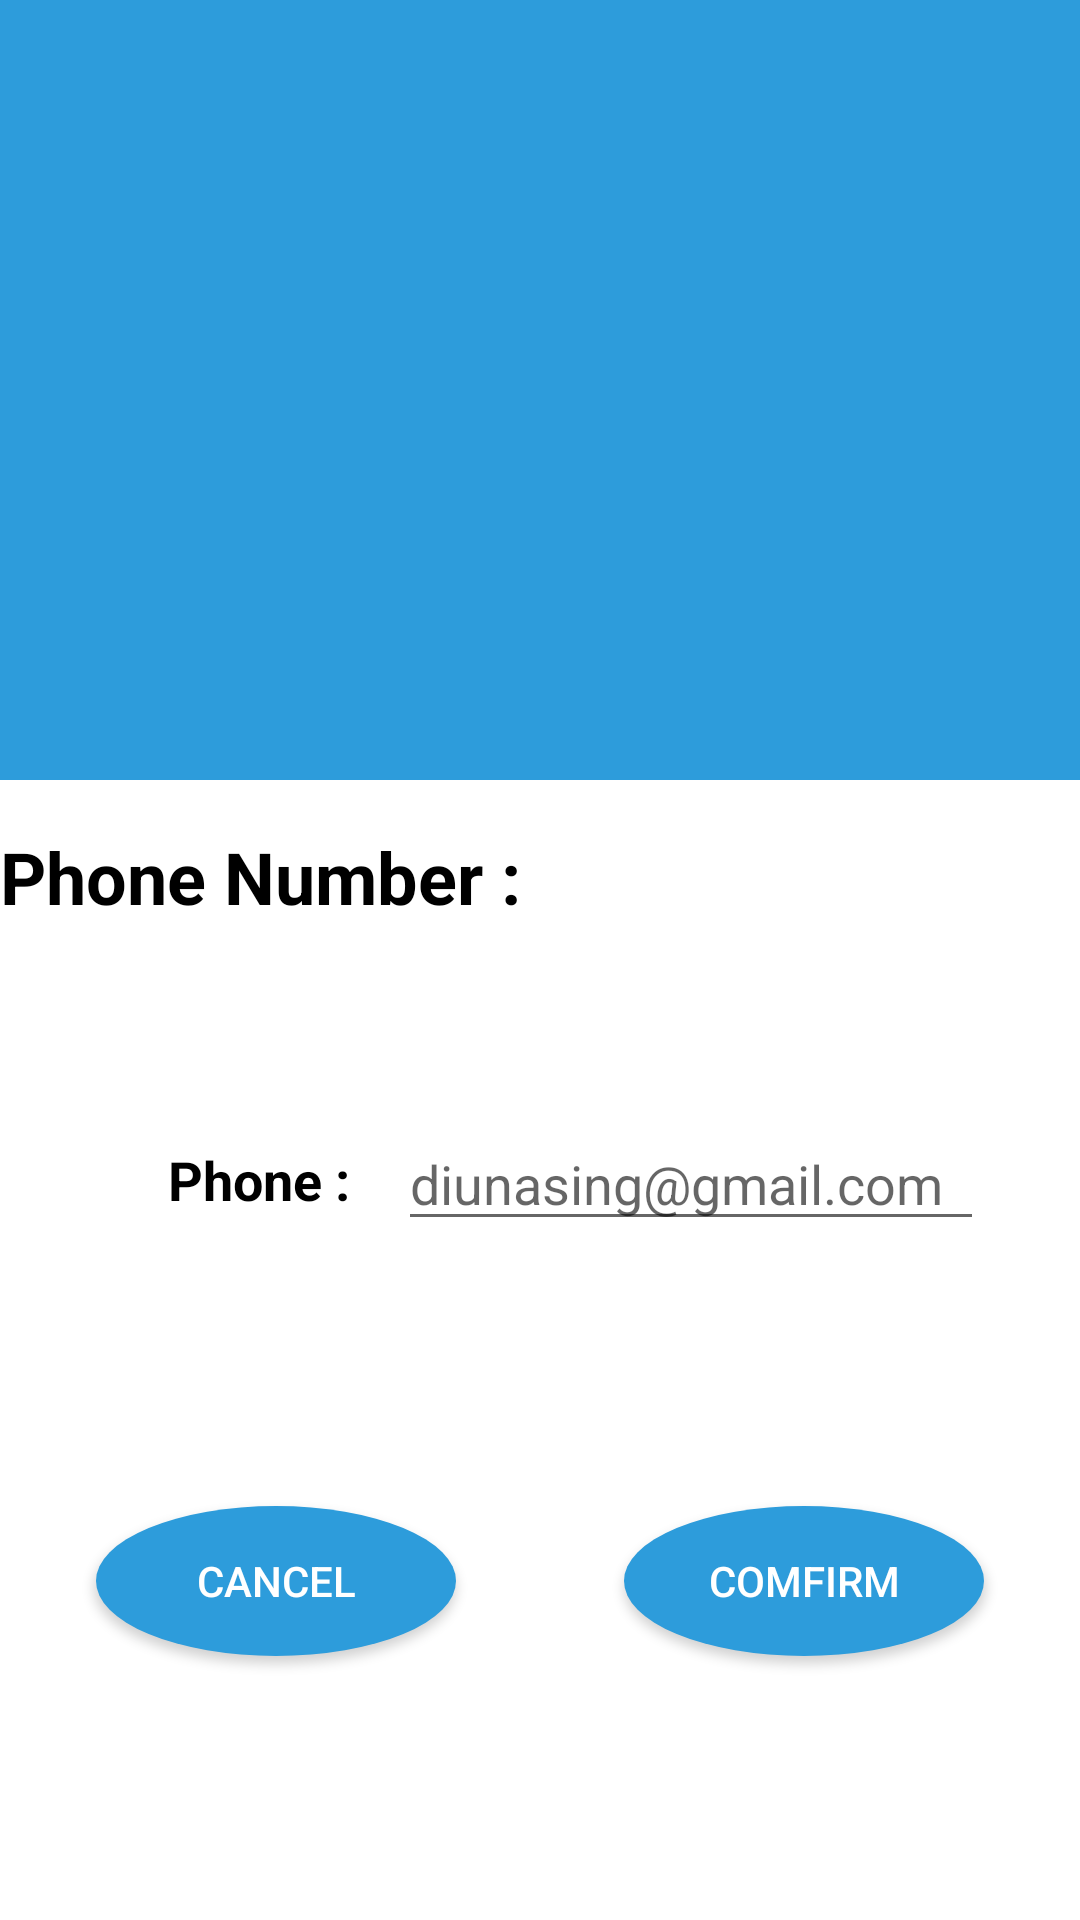

Write the Android layout XML for this screen, with the resource values it uses.
<!-- AndroidManifest.xml: application theme Theme.AndroidAssignment -->
<!-- res/layout/activity_edit_phone_number.xml -->
<?xml version="1.0" encoding="utf-8"?>
<ScrollView
    xmlns:app="http://schemas.android.com/apk/res-auto"
    xmlns:tools="http://schemas.android.com/tools"
    xmlns:android="http://schemas.android.com/apk/res/android"
    android:tag="ProfileFragment"
    android:layout_width="match_parent"
    android:layout_height="match_parent"
    android:fillViewport="true">

    <androidx.constraintlayout.widget.ConstraintLayout
        android:layout_width="match_parent"
        android:layout_height="wrap_content"
        tools:context=".profile">

        <View
            android:id="@+id/view"
            android:layout_width="0dp"
            android:layout_height="260dp"
            android:background="@drawable/footer"
            app:layout_constraintEnd_toEndOf="parent"
            app:layout_constraintHorizontal_bias="1.0"
            app:layout_constraintStart_toStartOf="parent"
            app:layout_constraintTop_toTopOf="parent" />

        <ImageView
            android:id="@+id/profilePicture"
            android:layout_width="150dp"
            android:layout_height="150dp"

            android:layout_marginTop="8dp"
            android:contentDescription="@string/profilepicture"
            app:layout_constraintEnd_toEndOf="parent"
            app:layout_constraintStart_toStartOf="parent"
            app:layout_constraintTop_toTopOf="parent"
            app:srcCompat="@drawable/ic_baseline_perm_identity_24" />

        <TextView
            android:id="@+id/PhoneNumber"
            android:layout_width="wrap_content"
            android:layout_height="wrap_content"
            android:layout_marginTop="16dp"
            android:text="@string/phone_number"
            android:textColor="#000000"
            android:textColorHint="#FFFFFF"
            android:textSize="24sp"
            android:textStyle="bold"
            app:layout_constraintStart_toStartOf="parent"
            app:layout_constraintTop_toBottomOf="@+id/view" />

        <ImageView
            android:id="@+id/imageView6"
            android:layout_width="40dp"
            android:layout_height="20dp"
            android:layout_marginStart="8dp"
            android:contentDescription="@string/phoneicon"
            app:layout_constraintBottom_toBottomOf="@+id/phone"
            app:layout_constraintStart_toStartOf="parent"
            app:layout_constraintTop_toTopOf="@+id/phone"
            app:srcCompat="@drawable/ic_baseline_phone_android_24" />

        <TextView
            android:id="@+id/phone"
            android:layout_width="wrap_content"
            android:layout_height="wrap_content"
            android:layout_marginStart="8dp"
            android:text="@string/phone"
            android:textColor="#000000"
            android:textColorHint="#FFFFFF"
            android:textSize="18sp"
            android:textStyle="bold"
            app:layout_constraintBottom_toBottomOf="@+id/editTextPhoneNumber"
            app:layout_constraintStart_toEndOf="@+id/imageView6"
            app:layout_constraintTop_toTopOf="@+id/editTextPhoneNumber" />

        <TextView
            android:id="@+id/txtProfileUsername"
            android:layout_width="wrap_content"
            android:layout_height="wrap_content"
            android:layout_marginTop="8dp"
            android:textColor="#FFFFFF"
            android:textSize="24sp"
            android:textStyle="bold"
            app:layout_constraintEnd_toEndOf="parent"
            app:layout_constraintHorizontal_bias="0.501"
            app:layout_constraintStart_toStartOf="parent"
            app:layout_constraintTop_toBottomOf="@+id/profilePicture" />

        <Button
            android:id="@+id/btnConfirmEdit"
            android:layout_width="wrap_content"
            android:layout_height="wrap_content"
            android:layout_marginTop="32dp"
            android:layout_marginEnd="32dp"
            android:layout_marginBottom="32dp"
            android:background="@drawable/btn"
            android:text="@string/comfirm"
            android:textColor="#FFFFFF"
            app:layout_constraintBottom_toBottomOf="parent"
            app:layout_constraintEnd_toEndOf="parent"
            app:layout_constraintTop_toBottomOf="@+id/editTextPhoneNumber" />

        <Button
            android:id="@+id/btnCancel"
            android:layout_width="wrap_content"
            android:layout_height="wrap_content"
            android:layout_marginStart="32dp"
            android:layout_marginTop="32dp"
            android:layout_marginBottom="32dp"
            android:background="@drawable/btn"
            android:text="@string/cancel"
            android:textColor="#FFFFFF"
            app:layout_constraintBottom_toBottomOf="parent"
            app:layout_constraintStart_toStartOf="parent"
            app:layout_constraintTop_toBottomOf="@+id/editTextPhoneNumber" />

        <EditText
            android:id="@+id/editTextPhoneNumber"
            android:layout_width="0dp"
            android:layout_height="wrap_content"
            android:layout_marginStart="16dp"
            android:layout_marginTop="64dp"
            android:layout_marginEnd="32dp"
            android:autofillHints=""
            android:ems="10"
            android:hint="@string/plcEmail"
            android:inputType="phone"
            app:layout_constraintEnd_toEndOf="parent"
            app:layout_constraintHorizontal_bias="0.0"
            app:layout_constraintStart_toEndOf="@+id/phone"
            app:layout_constraintTop_toBottomOf="@+id/PhoneNumber" />

    </androidx.constraintlayout.widget.ConstraintLayout>
</ScrollView>
<!-- resources referenced by this layout -->
<resources>
  <!-- drawable btn (drawable) -->
  <?xml version="1.0" encoding="utf-8"?>
  <shape xmlns:android="http://schemas.android.com/apk/res/android"
      android:shape="oval"
      >
  
      <corners
          android:bottomLeftRadius="30dp"
          android:bottomRightRadius="30dp"
          android:radius="60dp"
          android:topLeftRadius="30dp"
          android:topRightRadius="30dp" />
  
      <solid android:color="@color/btnColor" />
  
      <padding
          android:bottom="0dp"
          android:left="0dp"
          android:right="0dp"
          android:top="0dp" />
  
      <size
          android:height="50dp"
          android:width="120dp" />
  
  </shape>
  <!-- drawable footer (drawable) -->
  <?xml version="1.0" encoding="utf-8"?>
  <shape xmlns:android="http://schemas.android.com/apk/res/android"
      android:shape="rectangle"
      >
  
  
  
      <solid android:color="@color/btnColor" />
  
      <padding
          android:bottom="0dp"
          android:left="0dp"
          android:right="0dp"
          android:top="0dp" />
  
      <size
          android:height="60dp"
          android:width="120dp" />
  
  </shape>
  <string name="cancel">Cancel</string>
  <string name="comfirm">Comfirm</string>
  <string name="phone">Phone :</string>
  <string name="phone_number">Phone Number :</string>
  <string name="phoneicon">Phone Icon</string>
  <string name="plcEmail">diunasing@gmail.com</string>
  <string name="profilepicture">Profile Pciture</string>
  <style name="Theme.AndroidAssignment" parent="Theme.MaterialComponents.DayNight.DarkActionBar">
          
          <item name="colorPrimary">@color/saturated_white_blue</item>
          <item name="colorPrimaryVariant">@color/black</item>
          <item name="colorOnPrimary">@color/desaturated_blue</item>
          
          <item name="colorSecondary">@color/teal_200</item>
          <item name="colorSecondaryVariant">@color/teal_700</item>
          <item name="colorOnSecondary">@color/black</item>
          
          <item name="android:statusBarColor" tools:targetApi="l">?attr/colorPrimaryVariant</item>
          
      </style>
  <color name="btnColor">#2D9CDB</color>
  <color name="saturated_white_blue">#2D9CDB</color>
  <color name="black">#FF000000</color>
  <color name="desaturated_blue">#19b6e6</color>
  <color name="teal_200">#FF03DAC5</color>
  <color name="teal_700">#FF018786</color>
</resources>
